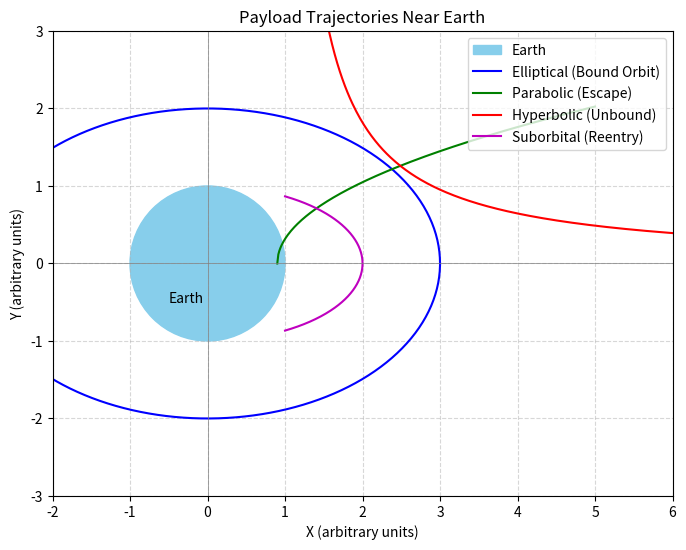

Source code (Python):
import numpy as np
import matplotlib.pyplot as plt
import os

# Ensure the output directory exists
output_dir = "images"
os.makedirs(output_dir, exist_ok=True)
output_path = os.path.join(output_dir, "payload_trajectories_near_earth.png")

# Set up figure
fig, ax = plt.subplots(figsize=(8, 8))
ax.set_aspect('equal')
ax.set_xlim(-2, 6)
ax.set_ylim(-3, 3)
ax.set_title("Payload Trajectories Near Earth")

# Plot Earth
earth = plt.Circle((0, 0), 1, color='skyblue', label="Earth")
ax.add_patch(earth)

# Elliptical orbit
theta = np.linspace(0, 2 * np.pi, 500)
a, b = 3, 2  # semi-major and semi-minor axes
x_ellipse = a * np.cos(theta)
y_ellipse = b * np.sin(theta)
ax.plot(x_ellipse, y_ellipse, 'b', label="Elliptical (Bound Orbit)")

# Parabolic trajectory (approximated with y = sqrt(x))
x_parabola = np.linspace(0.9, 5, 300)
y_parabola = np.sqrt(x_parabola - 0.9)
ax.plot(x_parabola, y_parabola, 'g', label="Parabolic (Escape)")

# Hyperbolic trajectory (y = 2 / x shifted and scaled)
x_hyperbola = np.linspace(1.1, 6, 300)
y_hyperbola = 2 / (x_hyperbola - 0.9)
ax.plot(x_hyperbola, y_hyperbola, 'r', label="Hyperbolic (Unbound)")

# Suborbital trajectory (part of a smaller ellipse)
theta_sub = np.linspace(-np.pi / 3, np.pi / 3, 300)
a_sub, b_sub = 2, 1
x_suborbital = a_sub * np.cos(theta_sub)
y_suborbital = b_sub * np.sin(theta_sub)
ax.plot(x_suborbital, y_suborbital, 'm', label="Suborbital (Reentry)")

# Labels and visual enhancements
ax.annotate('Earth', xy=(0, 0), xytext=(-0.5, -0.5), fontsize=10)
ax.legend(loc='upper right')
ax.axhline(0, color='gray', lw=0.5)
ax.axvline(0, color='gray', lw=0.5)
plt.grid(True, linestyle='--', alpha=0.5)
plt.xlabel("X (arbitrary units)")
plt.ylabel("Y (arbitrary units)")

# Save figure
plt.savefig(output_path, dpi=300)
plt.close()

print(f"Trajectory diagram saved as: {output_path}")
